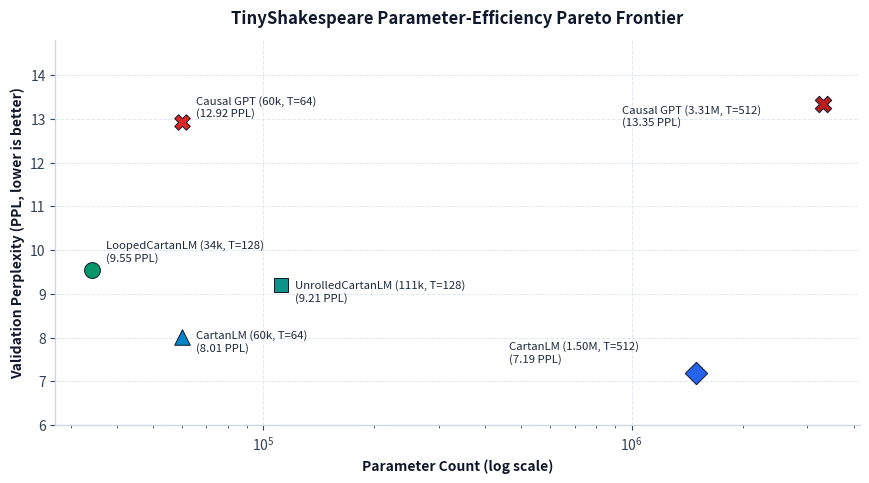
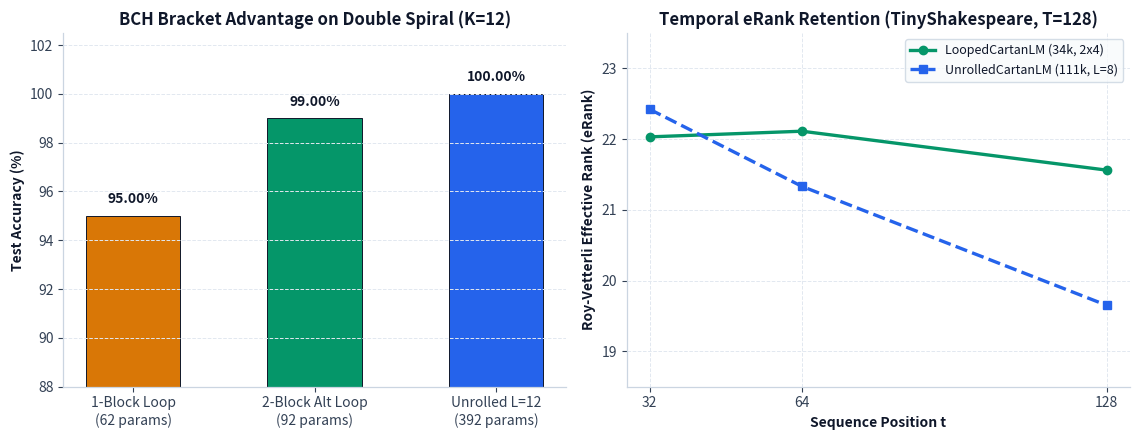
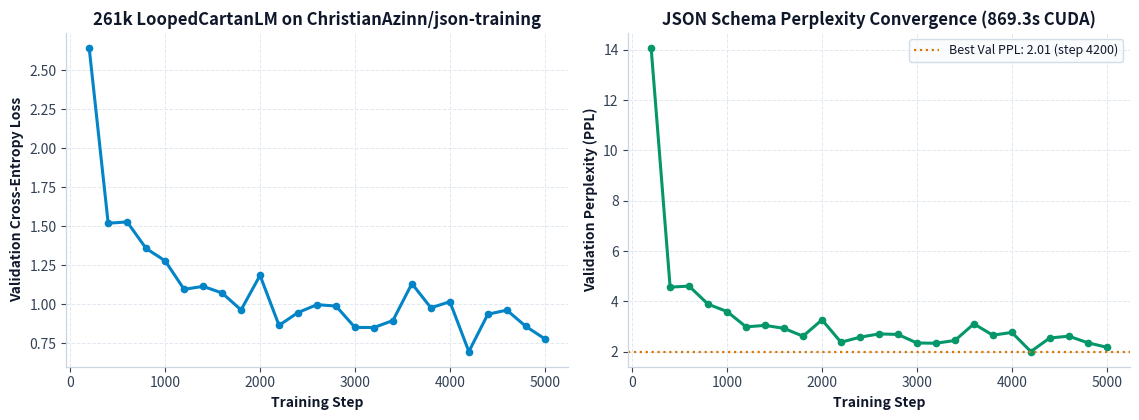

Write Python code to recreate these figures, in order.
"""
Generate crisp white-background publication visuals for LoopedCartanLM.
"""
import os
import matplotlib.pyplot as plt

os.makedirs("assets", exist_ok=True)
plt.rcParams.update({
    "figure.facecolor": "#ffffff",
    "axes.facecolor": "#ffffff",
    "axes.edgecolor": "#cbd5e1",
    "axes.linewidth": 0.9,
    "axes.spines.top": False,
    "axes.spines.right": False,
    "axes.labelcolor": "#0f172a",
    "xtick.color": "#334155",
    "ytick.color": "#334155",
    "text.color": "#0f172a",
    "grid.color": "#e2e8f0",
    "grid.linestyle": "--",
    "grid.linewidth": 0.7,
    "font.size": 10,
})


def make_pareto_chart():
    fig, ax = plt.subplots(figsize=(8.8, 4.9), dpi=220)
    pts = [
        ("LoopedCartanLM (34k, T=128)", 34244, 9.55, "#059669", "o", 130, (10, 6)),
        ("UnrolledCartanLM (111k, T=128)", 111632, 9.21, "#0d9488", "s", 110, (10, -12)),
        ("CartanLM (60k, T=64)", 60040, 8.01, "#0284c7", "^", 125, (10, -10)),
        ("Causal GPT (60k, T=64)", 60004, 12.92, "#dc2626", "X", 125, (10, 4)),
        ("Causal GPT (3.31M, T=512)", 3307264, 13.35, "#b91c1c", "X", 140, (-145, -16)),
        ("CartanLM (1.50M, T=512)", 1495056, 7.19, "#2563eb", "D", 130, (-135, 8)),
    ]
    for label, x, y, c, m, s, offset in pts:
        ax.scatter(x, y, c=c, marker=m, s=s, zorder=5, edgecolors="#0f172a", linewidths=0.7)
        ax.annotate(
            f"{label}\n({y:.2f} PPL)", (x, y), xytext=offset, textcoords="offset points",
            fontsize=8.2, color="#1e293b", fontweight="medium"
        )
    ax.set_xscale("log")
    ax.set_ylim(6.0, 14.8)
    ax.set_xlabel("Parameter Count (log scale)", fontweight="bold")
    ax.set_ylabel("Validation Perplexity (PPL, lower is better)", fontweight="bold")
    ax.set_title("TinyShakespeare Parameter-Efficiency Pareto Frontier", fontweight="bold", pad=12)
    ax.grid(True)
    plt.tight_layout()
    plt.savefig("assets/looped_cartan_pareto.png")
    plt.close()


def make_bch_and_erank_chart():
    fig, (ax1, ax2) = plt.subplots(1, 2, figsize=(11.5, 4.5), dpi=220)

    labels = ["1-Block Loop\n(62 params)", "2-Block Alt Loop\n(92 params)", "Unrolled L=12\n(392 params)"]
    accs = [95.00, 99.00, 100.00]
    colors = ["#d97706", "#059669", "#2563eb"]
    bars = ax1.bar(labels, accs, color=colors, edgecolor="#0f172a", linewidth=0.7, width=0.52)
    for b, v in zip(bars, accs):
        ax1.text(b.get_x() + b.get_width() / 2, v + 0.4, f"{v:.2f}%", ha="center", va="bottom", fontweight="bold", color="#0f172a")
    ax1.set_ylim(88, 102.5)
    ax1.set_ylabel("Test Accuracy (%)", fontweight="bold")
    ax1.set_title("BCH Bracket Advantage on Double Spiral (K=12)", fontweight="bold")
    ax1.grid(True, axis="y")

    ts = [32, 64, 128]
    looped_erank = [22.03, 22.11, 21.56]
    unrolled_erank = [22.42, 21.33, 19.65]
    ax2.plot(ts, looped_erank, marker="o", linewidth=2.4, color="#059669", label="LoopedCartanLM (34k, 2x4)")
    ax2.plot(ts, unrolled_erank, marker="s", linewidth=2.4, linestyle="--", color="#2563eb", label="UnrolledCartanLM (111k, L=8)")
    ax2.set_xticks(ts)
    ax2.set_xlabel("Sequence Position t", fontweight="bold")
    ax2.set_ylabel("Roy-Vetterli Effective Rank (eRank)", fontweight="bold")
    ax2.set_title("Temporal eRank Retention (TinyShakespeare, T=128)", fontweight="bold")
    ax2.set_ylim(18.5, 23.5)
    ax2.grid(True)
    ax2.legend(frameon=True, facecolor="#f8fafc", edgecolor="#cbd5e1", fontsize=9)

    plt.tight_layout()
    plt.savefig("assets/bch_loop_ablation.png")
    plt.close()


def make_json_training_chart():
    steps = [200, 400, 600, 800, 1000, 1200, 1400, 1600, 1800, 2000,
             2200, 2400, 2600, 2800, 3000, 3200, 3400, 3600, 3800, 4000,
             4200, 4400, 4600, 4800, 5000]
    val_loss = [2.6440, 1.5206, 1.5290, 1.3586, 1.2796, 1.0967, 1.1158, 1.0735, 0.9646, 1.1862,
                0.8659, 0.9478, 0.9985, 0.9895, 0.8525, 0.8520, 0.8968, 1.1335, 0.9784, 1.0174,
                0.6979, 0.9372, 0.9633, 0.8594, 0.7794]
    ppl = [14.07, 4.57, 4.61, 3.89, 3.60, 2.99, 3.05, 2.93, 2.62, 3.27,
           2.38, 2.58, 2.71, 2.69, 2.35, 2.34, 2.45, 3.11, 2.66, 2.77,
           2.01, 2.55, 2.62, 2.36, 2.18]

    fig, (ax1, ax2) = plt.subplots(1, 2, figsize=(11.5, 4.3), dpi=220)
    ax1.plot(steps, val_loss, marker="o", markersize=4.5, linewidth=2.2, color="#0284c7")
    ax1.set_xlabel("Training Step", fontweight="bold")
    ax1.set_ylabel("Validation Cross-Entropy Loss", fontweight="bold")
    ax1.set_title("261k LoopedCartanLM on ChristianAzinn/json-training", fontweight="bold")
    ax1.grid(True)

    ax2.plot(steps, ppl, marker="o", markersize=4.5, linewidth=2.2, color="#059669")
    ax2.axhline(2.01, color="#d97706", linestyle=":", linewidth=1.6, label="Best Val PPL: 2.01 (step 4200)")
    ax2.set_xlabel("Training Step", fontweight="bold")
    ax2.set_ylabel("Validation Perplexity (PPL)", fontweight="bold")
    ax2.set_title("JSON Schema Perplexity Convergence (869.3s CUDA)", fontweight="bold")
    ax2.grid(True)
    ax2.legend(frameon=True, facecolor="#f8fafc", edgecolor="#cbd5e1", fontsize=9)

    plt.tight_layout()
    plt.savefig("assets/json_training_curve.png")
    plt.close()


if __name__ == "__main__":
    make_pareto_chart()
    make_bch_and_erank_chart()
    make_json_training_chart()
    print("Generated all 3 white-background charts in assets/")
